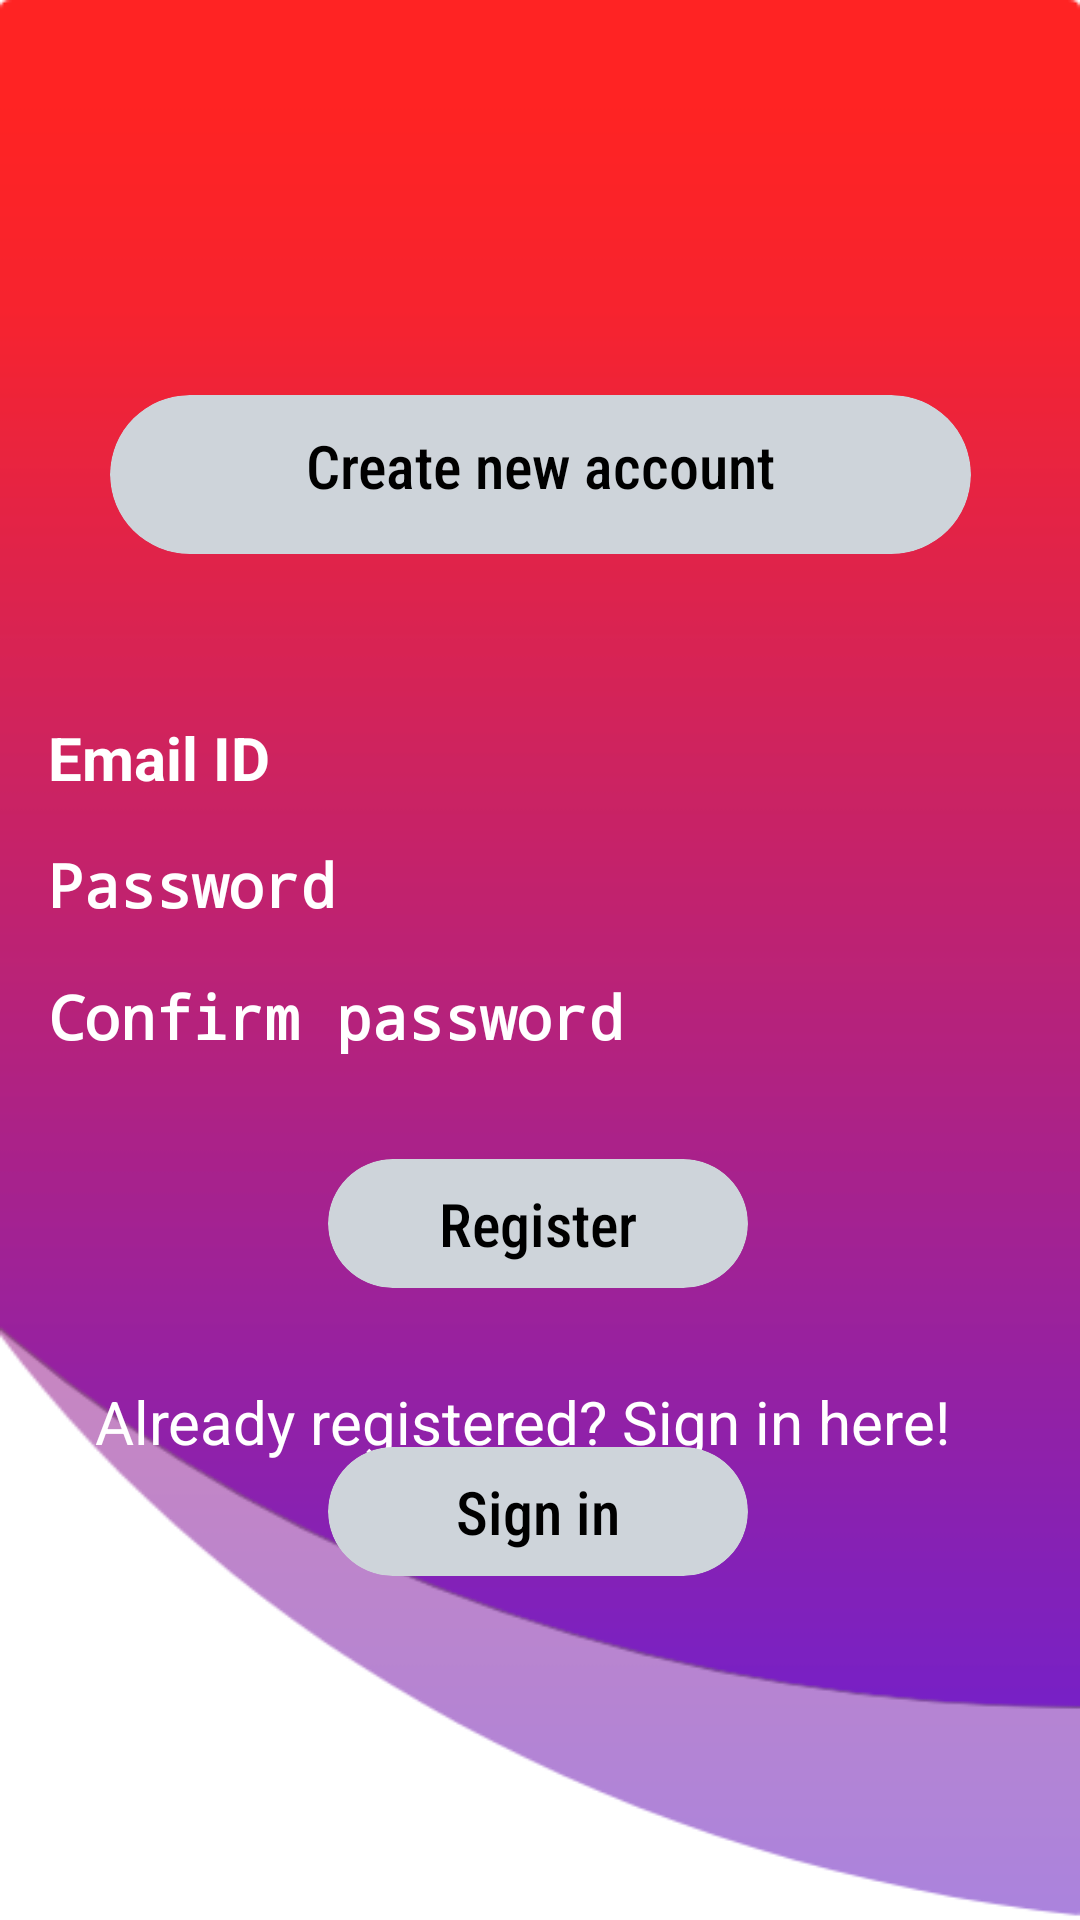

This screen was rendered from an Android layout file. Write that file and the resources it references.
<!-- AndroidManifest.xml: application theme Theme.Planner -->
<!-- res/layout/activity_signup.xml -->
<?xml version="1.0" encoding="utf-8"?>
<androidx.constraintlayout.widget.ConstraintLayout xmlns:android="http://schemas.android.com/apk/res/android"
    xmlns:app="http://schemas.android.com/apk/res-auto"
    xmlns:tools="http://schemas.android.com/tools"
    android:layout_width="match_parent"
    android:layout_height="match_parent"
    android:background="@drawable/adobe_background"
    tools:context=".activity_signup">

    <androidx.cardview.widget.CardView
        android:layout_width="wrap_content"
        android:layout_height="wrap_content"
        android:layout_marginTop="50sp"
        app:cardBackgroundColor="#ced4da"
        app:cardCornerRadius="30sp"
        app:layout_constraintBottom_toBottomOf="@id/Email"
        app:layout_constraintEnd_toEndOf="parent"
        app:layout_constraintStart_toStartOf="parent"
        app:layout_constraintTop_toTopOf="parent"
        tools:ignore="MissingConstraints">

        <TextView
            android:id="@+id/main_text"
            android:layout_width="287dp"
            android:layout_height="53dp"
            android:fontFamily="sans-serif-condensed-medium"
            android:gravity="center_horizontal"
            android:paddingTop="10sp"
            android:text="Create new account"
            android:textColor="@color/black"
            android:textSize="20sp"
            app:layout_constraintBottom_toBottomOf="parent"
            app:layout_constraintEnd_toEndOf="parent"
            app:layout_constraintHorizontal_bias="0.564"
            app:layout_constraintStart_toStartOf="parent"
            app:layout_constraintTop_toTopOf="parent"
            app:layout_constraintVertical_bias="0.163" />
    </androidx.cardview.widget.CardView>

    <androidx.cardview.widget.CardView
        android:layout_width="0dp"
        android:layout_height="8dp"
        app:cardBackgroundColor="#ced4da"
        app:cardCornerRadius="20sp"
        tools:ignore="MissingConstraints"
        tools:layout_editor_absoluteX="65dp"
        tools:layout_editor_absoluteY="68dp">

    </androidx.cardview.widget.CardView>


    <EditText
        android:id="@+id/Email"
        android:layout_width="0dp"
        android:layout_height="wrap_content"
        android:layout_marginStart="16dp"
        android:layout_marginLeft="16dp"
        android:layout_marginEnd="16dp"
        android:layout_marginRight="16dp"
        android:autofillHints="Email-Id"
        android:ems="10"
        android:hint="Email ID"
        android:inputType="textPersonName"
        android:textColor="@color/white"
        android:textColorHint="@color/white"
        android:textSize="20sp"
        android:textStyle="bold"
        app:layout_constraintBottom_toBottomOf="parent"
        app:layout_constraintEnd_toEndOf="parent"
        app:layout_constraintStart_toStartOf="parent"
        app:layout_constraintTop_toTopOf="parent"
        app:layout_constraintVertical_bias="0.39" />

    <EditText
        android:id="@+id/password"
        android:layout_width="0dp"
        android:layout_height="wrap_content"
        android:layout_marginStart="16dp"
        android:layout_marginLeft="16dp"
        android:layout_marginEnd="16dp"
        android:layout_marginRight="16dp"
        android:autofillHints="Password"
        android:ems="10"
        android:hint="Password"
        android:inputType="textPassword"
        android:textColor="@color/white"
        android:textColorHint="@color/white"
        android:textSize="20sp"
        android:textStyle="bold"
        app:layout_constraintBottom_toBottomOf="parent"
        app:layout_constraintEnd_toEndOf="parent"
        app:layout_constraintHorizontal_bias="0.0"
        app:layout_constraintStart_toStartOf="parent"
        app:layout_constraintTop_toTopOf="parent"
        app:layout_constraintVertical_bias="0.459" />

    <androidx.cardview.widget.CardView
        android:layout_width="140sp"
        android:layout_height="wrap_content"
        android:id="@+id/loginbtn"
        app:cardCornerRadius="30sp"
        app:cardBackgroundColor="#ced4da"
        app:layout_constraintBottom_toBottomOf="parent"
        app:layout_constraintEnd_toEndOf="parent"
        app:layout_constraintHorizontal_bias="0.497"
        app:layout_constraintStart_toStartOf="parent"
        app:layout_constraintTop_toTopOf="parent"
        app:layout_constraintVertical_bias="0.647">

        <TextView
            android:layout_width="wrap_content"
            android:layout_height="wrap_content"
            android:layout_margin="8sp"
            android:textColor="@color/black"
            android:layout_gravity="center_horizontal"
            android:fontFamily="sans-serif-condensed-medium"
            android:text="Register"
            android:textSize="20sp" />

    </androidx.cardview.widget.CardView>


    <TextView
        android:layout_width="wrap_content"
        android:layout_height="wrap_content"
        android:layout_marginTop="20sp"
        android:layout_marginEnd="16dp"
        android:text="Already registered? Sign in here!"
        android:textColor="@color/white"
        android:textSize="20sp"
        app:layout_constraintBottom_toBottomOf="parent"
        app:layout_constraintEnd_toEndOf="parent"
        app:layout_constraintHorizontal_bias="0.538"
        app:layout_constraintStart_toStartOf="parent"
        app:layout_constraintTop_toTopOf="@id/loginbtn"
        app:layout_constraintVertical_bias="0.262" />

    <androidx.cardview.widget.CardView
        android:layout_width="140sp"
        android:layout_height="wrap_content"
        android:id="@+id/signin_button"
        app:cardCornerRadius="30sp"
        app:cardBackgroundColor="#ced4da"
        app:layout_constraintBottom_toBottomOf="parent"
        app:layout_constraintEnd_toEndOf="parent"
        app:layout_constraintHorizontal_bias="0.497"
        app:layout_constraintStart_toStartOf="parent"
        app:layout_constraintTop_toTopOf="@id/loginbtn"
        app:layout_constraintVertical_bias="0.456">

        <TextView
            android:layout_width="wrap_content"
            android:layout_height="wrap_content"
            android:layout_margin="8sp"
            android:textColor="@color/black"
            android:layout_gravity="center_horizontal"
            android:fontFamily="sans-serif-condensed-medium"
            android:text="Sign in"
            android:textSize="20sp" />

    </androidx.cardview.widget.CardView>
    

    <EditText
        android:id="@+id/conpass"
        android:layout_width="0dp"
        android:layout_height="wrap_content"
        android:layout_marginStart="16dp"
        android:layout_marginLeft="16dp"
        android:layout_marginTop="16dp"
        android:layout_marginEnd="16dp"
        android:layout_marginRight="16dp"
        android:autofillHints="Enter Phonr Nmber"
        android:ems="10"
        android:hint="Confirm password"
        android:inputType="textPassword"
        android:textColor="@color/white"
        android:textColorHint="@color/white"
        android:textSize="20sp"
        android:textStyle="bold"
        app:layout_constraintBottom_toBottomOf="parent"
        app:layout_constraintEnd_toEndOf="parent"
        app:layout_constraintHorizontal_bias="0.0"
        app:layout_constraintStart_toStartOf="parent"
        app:layout_constraintTop_toTopOf="parent"
        app:layout_constraintVertical_bias="0.518" />

    <ProgressBar
        android:id="@+id/progressBar"
        style="?android:attr/progressBarStyle"
        android:layout_width="wrap_content"
        android:layout_height="wrap_content"
        android:layout_marginStart="16dp"
        android:layout_marginTop="8dp"
        android:layout_marginEnd="16dp"
        android:visibility="invisible"
        app:layout_constraintBottom_toBottomOf="parent"
        app:layout_constraintEnd_toEndOf="parent"
        app:layout_constraintHorizontal_bias="0.498"
        app:layout_constraintStart_toStartOf="parent"
        app:layout_constraintTop_toTopOf="parent"
        app:layout_constraintVertical_bias="0.875"
        tools:visibility="invisible" />


</androidx.constraintlayout.widget.ConstraintLayout>
<!-- resources referenced by this layout -->
<resources>
  <color name="black">#FF000000</color>
  <color name="white">#FFFFFFFF</color>
  <!-- drawable adobe_background: png bitmap (drawable-xxxhdpi, 18109 bytes) -->
</resources>
